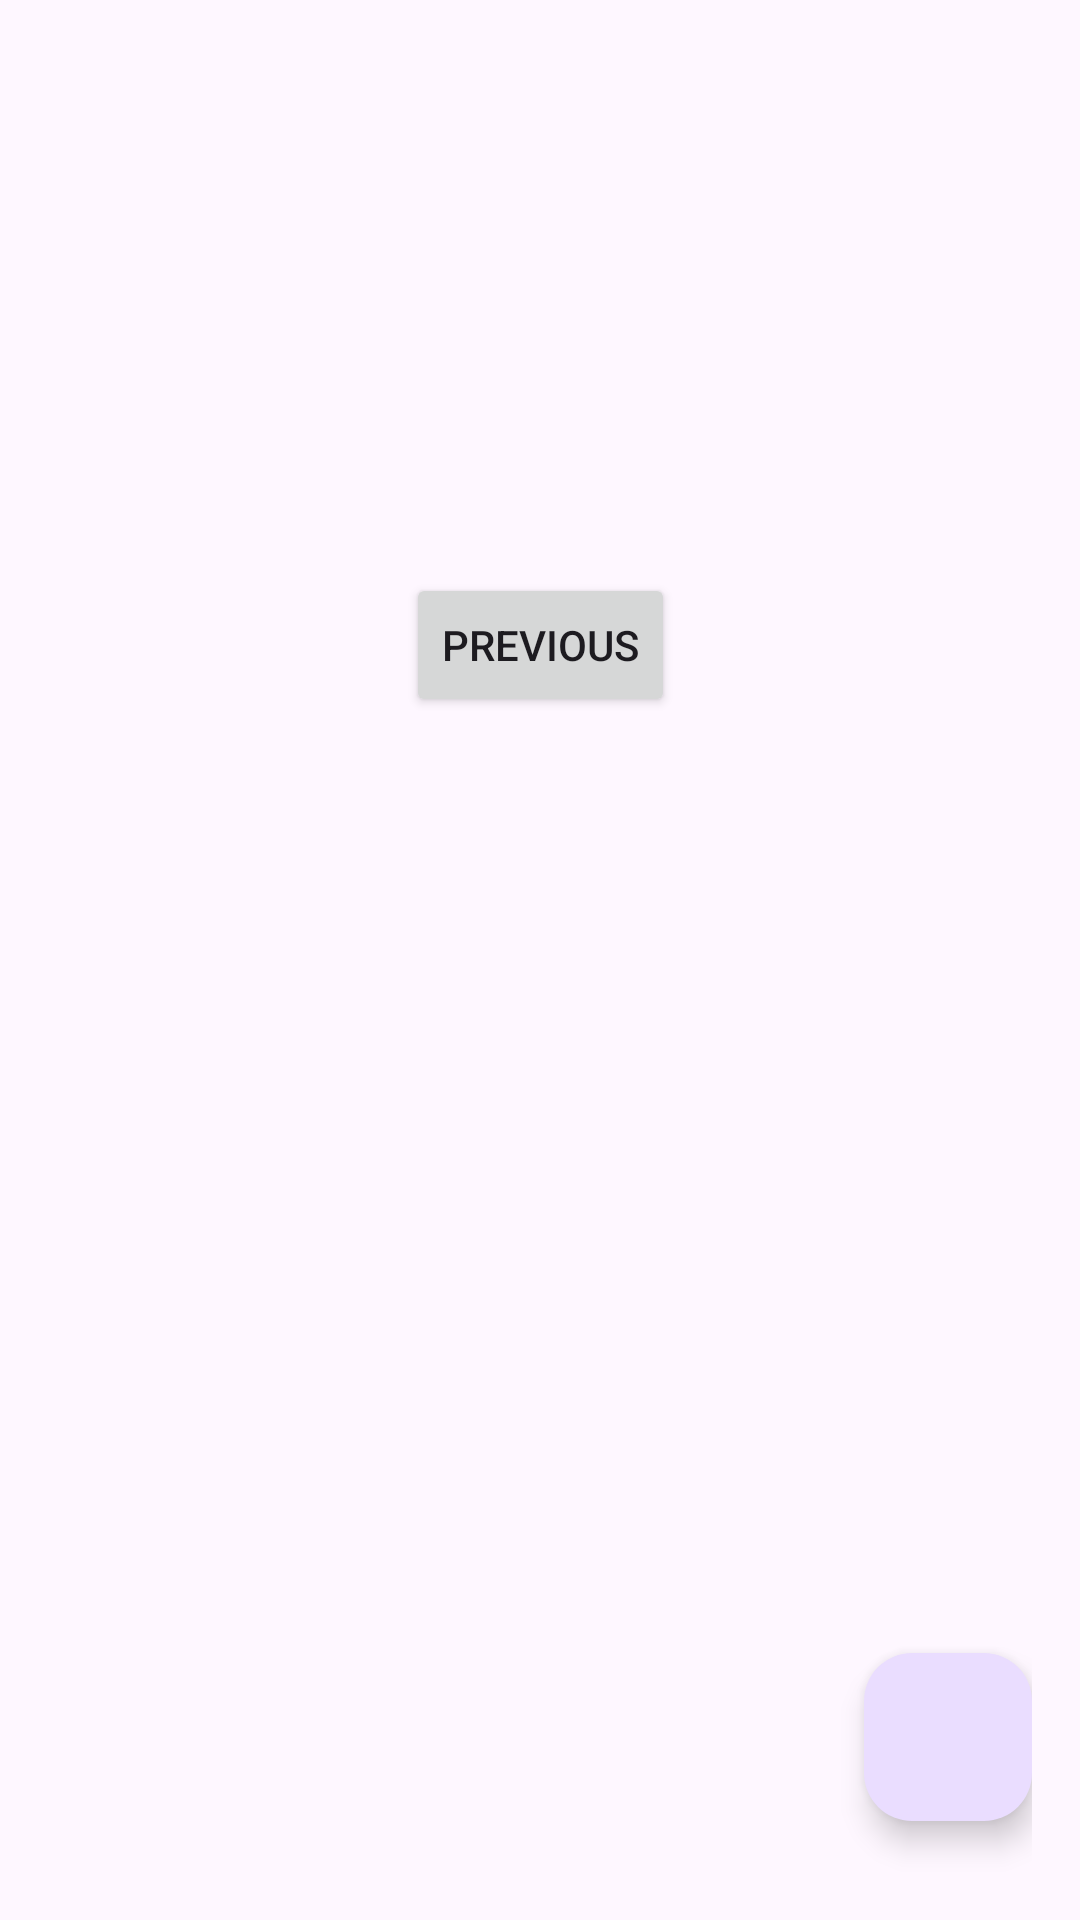

This screen was rendered from an Android layout file. Write that file and the resources it references.
<!-- AndroidManifest.xml: application theme Theme.LatihanCh4 -->
<!-- res/layout/fragment_dashboard.xml -->
<androidx.constraintlayout.widget.ConstraintLayout xmlns:android="http://schemas.android.com/apk/res/android"
    xmlns:app="http://schemas.android.com/apk/res-auto"
    xmlns:tools="http://schemas.android.com/tools"
    android:layout_width="match_parent"
    android:layout_height="match_parent"
    android:padding="16dp"
    tools:context=".ui.dashboard.DashboardFragment">

    <com.google.android.material.appbar.MaterialToolbar
        android:id="@+id/toolbar"
        android:layout_width="match_parent"
        android:layout_height="?attr/actionBarSize" />


    <Button
        android:id="@+id/button_second"
        android:layout_width="wrap_content"
        android:layout_height="wrap_content"
        android:text="@string/previous"
        app:layout_constraintBottom_toTopOf="@id/textview_second"
        app:layout_constraintEnd_toEndOf="parent"
        app:layout_constraintStart_toStartOf="parent"
        app:layout_constraintTop_toTopOf="parent" />

    <TextView
        android:id="@+id/textview_second"
        android:layout_width="wrap_content"
        android:layout_height="wrap_content"
        android:layout_marginTop="16dp"
        android:text="@string/lorem_ipsum"
        app:layout_constraintBottom_toBottomOf="parent"
        app:layout_constraintEnd_toEndOf="parent"
        app:layout_constraintStart_toStartOf="parent"
        app:layout_constraintTop_toBottomOf="@id/button_second" />

    <com.google.android.material.floatingactionbutton.FloatingActionButton
        android:id="@+id/fab"
        android:layout_width="wrap_content"
        android:layout_height="wrap_content"
        android:layout_marginEnd="@dimen/fab_margin"
        android:layout_marginBottom="17dp"
        app:srcCompat="@drawable/add_box_button"
        app:layout_constraintBottom_toBottomOf="parent"
        app:layout_constraintEnd_toEndOf="parent" />

</androidx.constraintlayout.widget.ConstraintLayout>
<!-- resources referenced by this layout -->
<resources>
  <string name="lorem_ipsum" />
  <string name="previous">Previous</string>
  <style name="Theme.LatihanCh4" parent="Base.Theme.LatihanCh4" />
  <style name="Base.Theme.LatihanCh4" parent="Theme.Material3.DayNight.NoActionBar">
          
          
      </style>
</resources>
